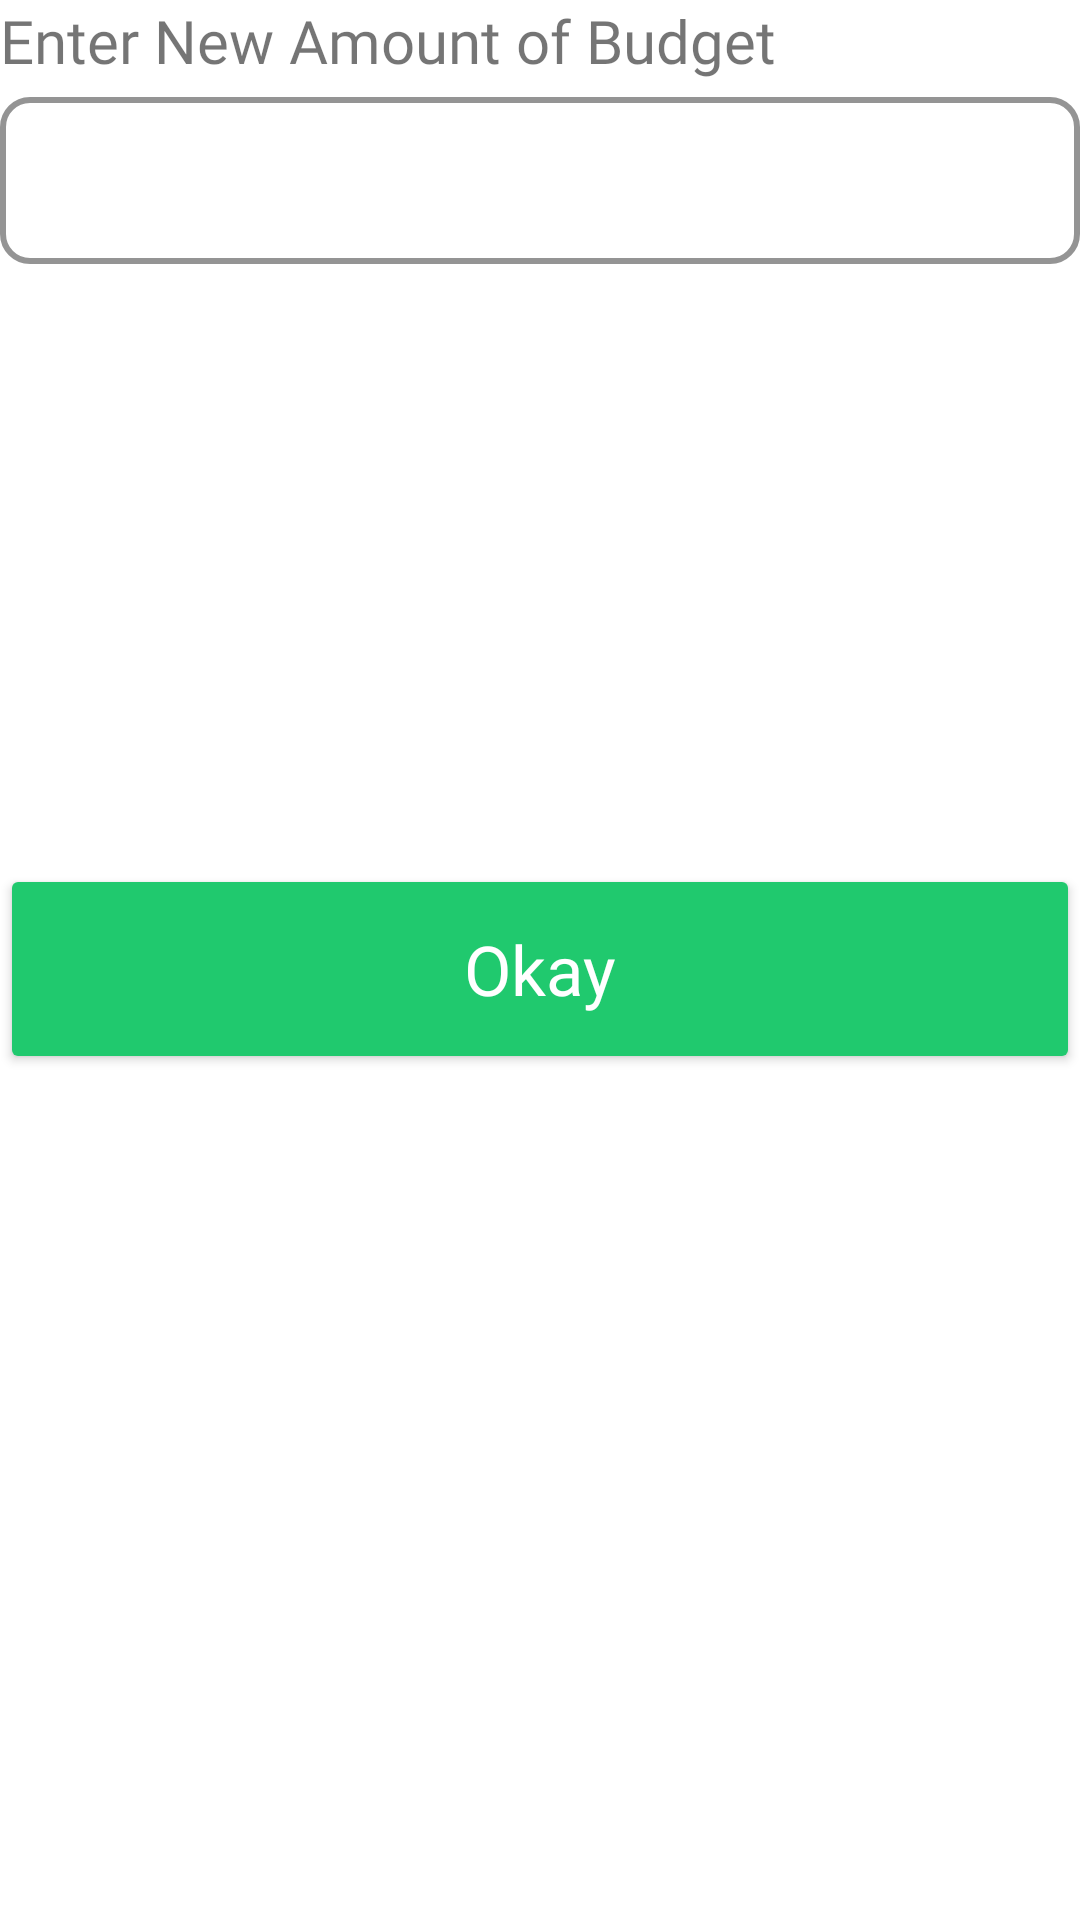

Layout XML and referenced resources for this Android screen:
<!-- AndroidManifest.xml: application theme Theme.Budgeteer -->
<!-- res/layout/prompt_calc_budget_new.xml -->
<?xml version="1.0" encoding="utf-8"?>
<LinearLayout xmlns:android="http://schemas.android.com/apk/res/android"
    android:layout_width="match_parent"
    android:layout_height="match_parent"
    xmlns:app="http://schemas.android.com/apk/res-auto"
    android:orientation="vertical"
    android:background="@drawable/prompt_bg">

    <TextView
        android:layout_width="match_parent"
        android:layout_height="wrap_content"
        android:text="Enter New Amount of Budget"
        android:fontFamily="@font/robotoregular"
        android:textSize="20sp"
        />

    <com.google.android.material.textfield.TextInputLayout
        android:id="@+id/layout_login_email"
        style="@style/Widget.MaterialComponents.TextInputLayout.OutlinedBox"
        android:layout_width="match_parent"
        android:layout_height="wrap_content"
        android:layout_centerHorizontal="true"

        android:fontFamily="@font/poppinsbold"
        android:textColorHint="#A59797"

        app:boxCornerRadiusBottomEnd="10dp"
        app:boxCornerRadiusBottomStart="10dp"
        app:boxCornerRadiusTopEnd="10dp"

        app:boxCornerRadiusTopStart="10dp"
        app:boxStrokeColor="@color/black"
        app:boxStrokeWidth="2dp"
        app:boxStrokeWidthFocused="2dp"
        android:gravity="center"
        >

        <com.google.android.material.textfield.TextInputEditText
            android:id="@+id/new_budget_text"
            android:layout_width="match_parent"
            android:layout_height="wrap_content"
            android:textColorHint="#A59797"
            android:inputType="number"
            android:gravity="center"

            android:maxLength="30"
            android:maxLines="1" />

    </com.google.android.material.textfield.TextInputLayout>

    <Button
        android:id="@+id/btn_okay_budget"
        android:layout_width="match_parent"
        android:layout_height="70dp"
        android:layout_marginTop="200dp"

        android:text="Okay"
        android:fontFamily="@font/montserratregular"
        android:textAllCaps="false"
        android:gravity="center"
        android:textSize="23sp"

        android:backgroundTint="#20C96E"
        android:textColor="@color/white"
        />

</LinearLayout>
<!-- resources referenced by this layout -->
<resources>
  <style name="Theme.Budgeteer" parent="Theme.MaterialComponents.DayNight.NoActionBar">
          
          <item name="colorPrimary">@color/purple_500</item>
          <item name="colorPrimaryVariant">@color/purple_700</item>
          <item name="colorOnPrimary">@color/white</item>
          
          <item name="colorSecondary">@color/teal_200</item>
          <item name="colorSecondaryVariant">@color/teal_700</item>
          <item name="colorOnSecondary">@color/black</item>
          
          <item name="android:statusBarColor">?attr/colorPrimaryVariant</item>
          
      </style>
  <!-- not gathered from this repository: default colours our renderer supplied (Android Studio template values) -->
  <color name="purple_500">#FF6200EE</color>
  <color name="purple_700">#FF3700B3</color>
  <color name="teal_200">#FF03DAC5</color>
  <color name="teal_700">#FF018786</color>
  <color name="black">#FF000000</color>
  <color name="white">#FFFFFFFF</color>
</resources>
